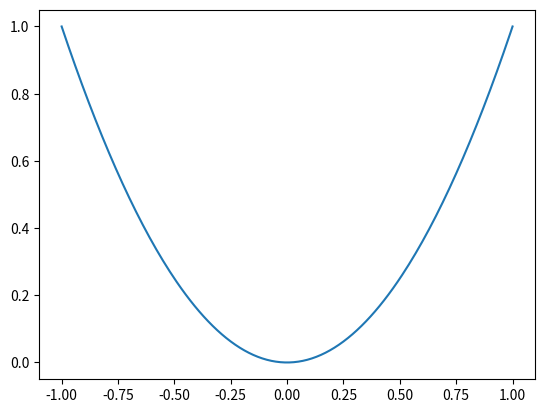

Recreate this plot in Python.
import matplotlib.pyplot as plt
import numpy as np
x = np.arange(-1, 1.01, 0.01)
y = [i*i for i in x]
plt.plot(x, y)
plt.show()